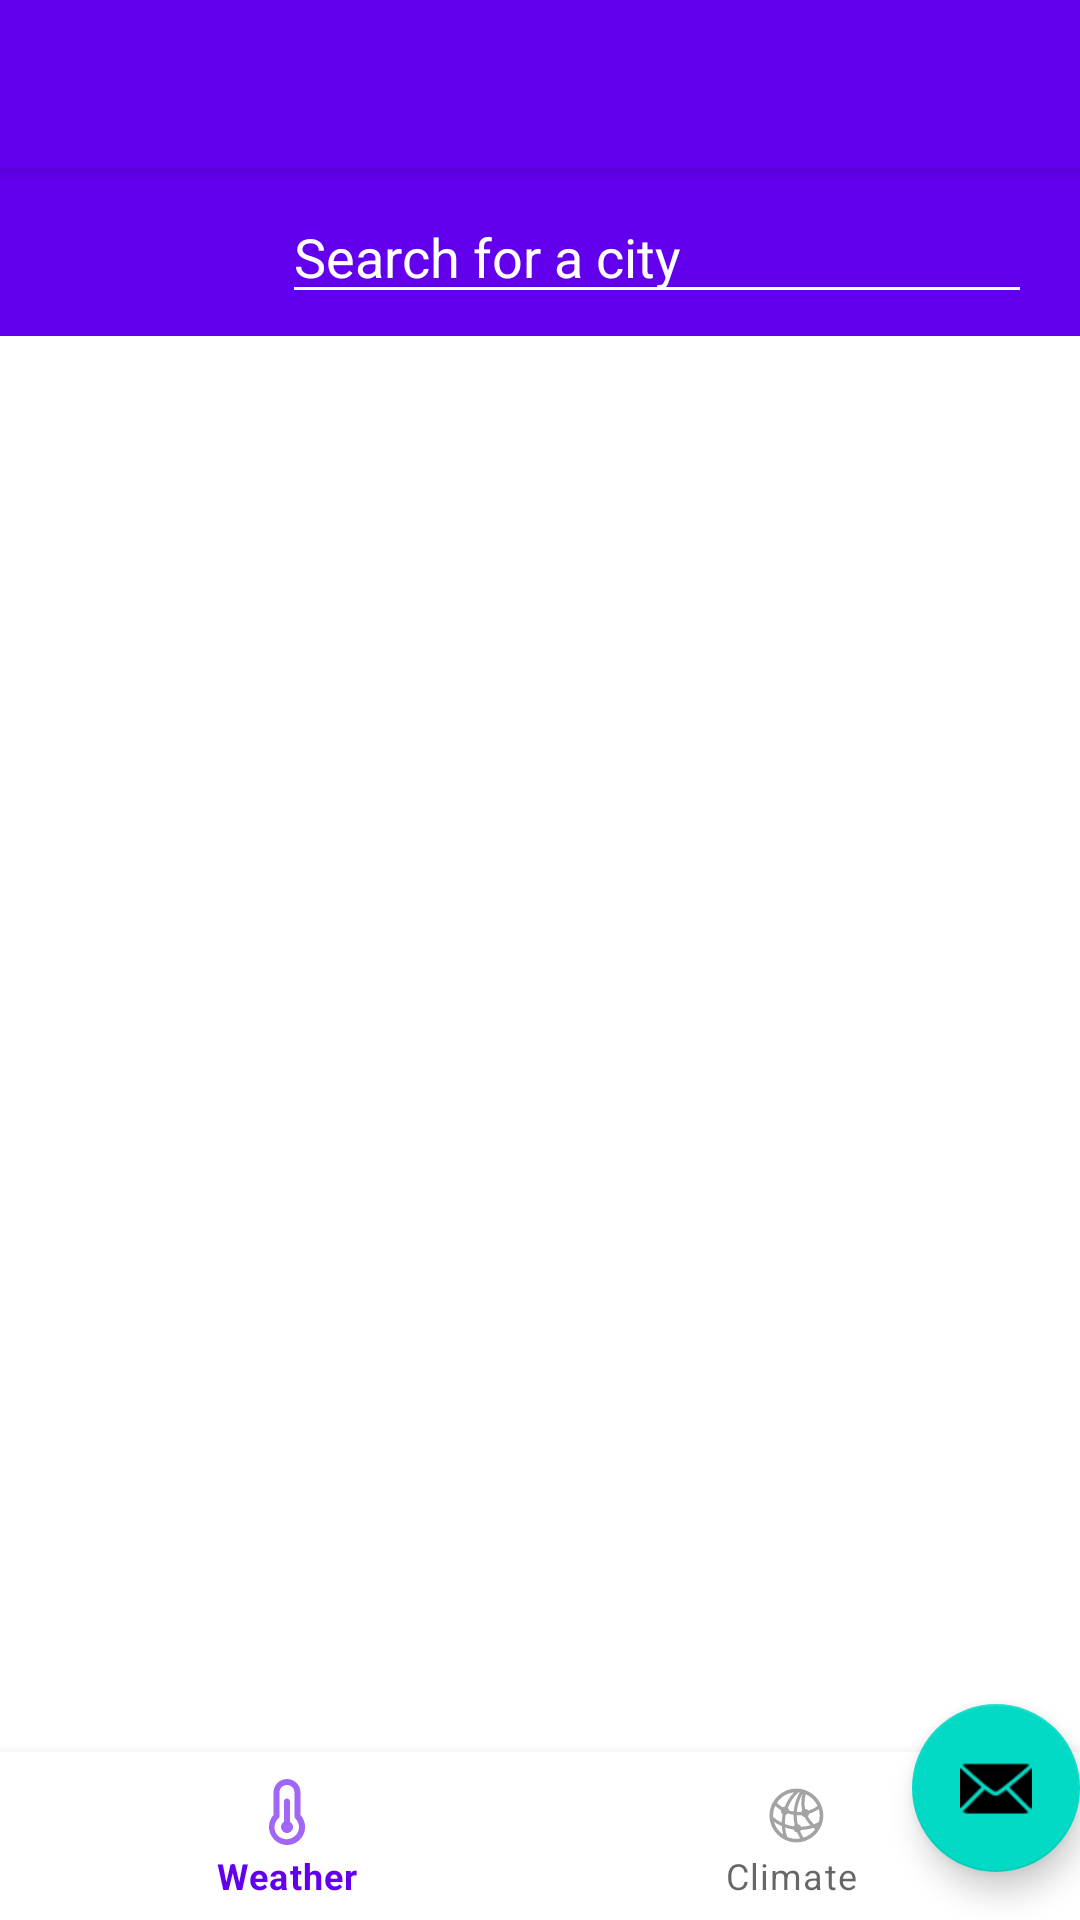

The Android layout XML behind this screen, and the referenced resources:
<!-- AndroidManifest.xml: application theme Theme.UWeather -->
<!-- res/layout/activity_main.xml -->
<?xml version="1.0" encoding="utf-8"?>
<androidx.coordinatorlayout.widget.CoordinatorLayout xmlns:android="http://schemas.android.com/apk/res/android"
    xmlns:app="http://schemas.android.com/apk/res-auto"
    xmlns:tools="http://schemas.android.com/tools"
    android:layout_width="match_parent"
    android:layout_height="match_parent"
    tools:context=".MainActivity">

    <com.google.android.material.appbar.AppBarLayout
        android:layout_width="match_parent"
        android:layout_height="wrap_content"
        android:theme="@style/Theme.UWeather.AppBarOverlay">

        <androidx.appcompat.widget.Toolbar
            android:id="@+id/toolbar"
            android:layout_width="match_parent"
            android:layout_height="?attr/actionBarSize"
            android:background="?attr/colorPrimary"
            app:popupTheme="@style/Theme.UWeather.PopupOverlay" />

    </com.google.android.material.appbar.AppBarLayout>

    <include layout="@layout/content_main" />

    <com.google.android.material.floatingactionbutton.FloatingActionButton
        android:id="@+id/fab"
        android:layout_width="wrap_content"
        android:layout_height="wrap_content"
        android:layout_gravity="bottom|end"
        android:layout_marginEnd="@dimen/fab_margin"
        android:layout_marginBottom="16dp"
        app:srcCompat="@android:drawable/ic_dialog_email" />

</androidx.coordinatorlayout.widget.CoordinatorLayout>
<!-- res/layout/content_main.xml (included above) -->
<?xml version="1.0" encoding="utf-8"?>
<androidx.constraintlayout.widget.ConstraintLayout xmlns:android="http://schemas.android.com/apk/res/android"
    xmlns:app="http://schemas.android.com/apk/res-auto"
    xmlns:tools="http://schemas.android.com/tools"
    android:layout_width="match_parent"
    android:layout_height="match_parent"
    android:visibility="visible"
    app:layout_behavior="@string/appbar_scrolling_view_behavior">

    <FrameLayout
        android:id="@+id/frame_layout"
        android:layout_width="0dp"
        android:layout_height="0dp"
        app:layout_constraintBottom_toTopOf="@+id/bottomNavigationView"
        app:layout_constraintEnd_toEndOf="parent"
        app:layout_constraintStart_toStartOf="parent"
        app:layout_constraintTop_toTopOf="parent"></FrameLayout>

    <androidx.appcompat.widget.Toolbar
        android:id="@+id/toolbar"
        android:layout_width="match_parent"
        android:layout_height="?attr/actionBarSize"
        android:background="?attr/colorPrimary"
        app:layout_constraintTop_toTopOf="parent"
        app:popupTheme="@style/Theme.UWeather.PopupOverlay"
        app:titleTextColor="@color/white" />

    <com.google.android.material.bottomnavigation.BottomNavigationView
        android:id="@+id/bottomNavigationView"
        android:layout_width="match_parent"
        android:layout_height="wrap_content"
        app:labelVisibilityMode="labeled"
        app:layout_constraintBottom_toBottomOf="parent"
        app:layout_constraintEnd_toEndOf="parent"
        app:layout_constraintStart_toStartOf="parent"
        app:menu="@menu/botton_nav_menu" />

    <AutoCompleteTextView
        android:id="@+id/search_box"
        android:layout_width="250dp"
        android:layout_height="wrap_content"
        android:layout_marginHorizontal="16dp"
        android:backgroundTint="#FFFFFF"
        android:hint="Search for a city"
        android:textColor="#FFFFFF"
        android:textColorHint="#FFFFFF"
        app:layout_constraintBottom_toBottomOf="@+id/toolbar"
        app:layout_constraintEnd_toEndOf="@+id/toolbar"
        app:layout_constraintTop_toTopOf="@+id/frame_layout" />

    
</androidx.constraintlayout.widget.ConstraintLayout>
<!-- resources referenced by this layout -->
<resources>
  <color name="white">#FFFFFFFF</color>
  <style name="Theme.UWeather.AppBarOverlay" parent="ThemeOverlay.AppCompat.Dark.ActionBar" />
  <style name="Theme.UWeather.PopupOverlay" parent="ThemeOverlay.AppCompat.Light" />
  <style name="Theme.UWeather" parent="Theme.MaterialComponents.DayNight.NoActionBar">
          
          <item name="colorPrimary">@color/purple_500</item>
          <item name="colorPrimaryVariant">@color/purple_700</item>
          <item name="colorOnPrimary">@color/white</item>
          
          <item name="colorSecondary">@color/teal_200</item>
          <item name="colorSecondaryVariant">@color/teal_700</item>
          <item name="colorOnSecondary">@color/black</item>
          
          <item name="android:statusBarColor">?attr/colorPrimaryVariant</item>
  
  
          
      </style>
  <color name="purple_500">#FF6200EE</color>
  <color name="purple_700">#FF3700B3</color>
  <color name="teal_200">#FF03DAC5</color>
  <color name="teal_700">#FF018786</color>
  <color name="black">#FF000000</color>
</resources>
